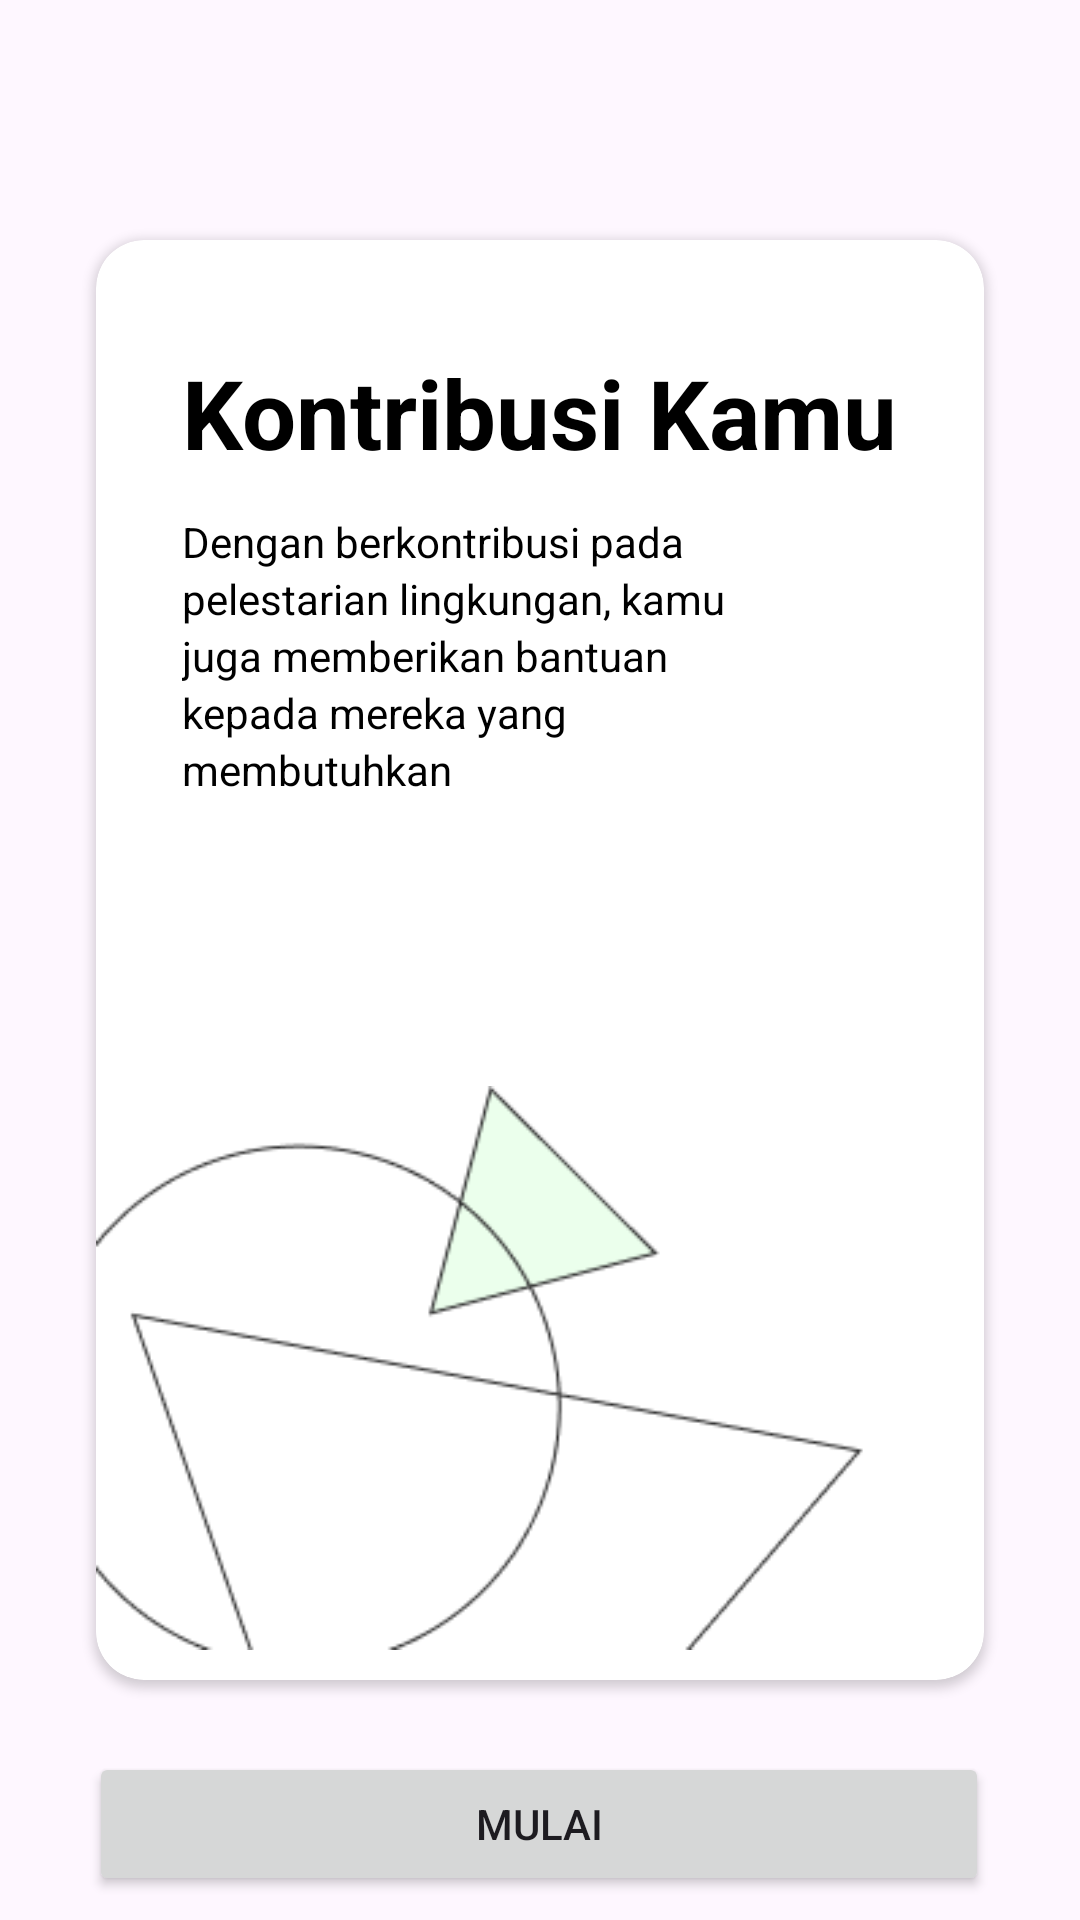

Android layout source for this screen:
<!-- AndroidManifest.xml: application theme Theme.example -->
<!-- res/layout/activity_onboarding_screen.xml -->
<?xml version="1.0" encoding="utf-8"?>
<androidx.constraintlayout.widget.ConstraintLayout xmlns:android="http://schemas.android.com/apk/res/android"
    xmlns:app="http://schemas.android.com/apk/res-auto"
    xmlns:tools="http://schemas.android.com/tools"
    android:layout_width="match_parent"
    android:layout_height="match_parent"
    tools:context=".ui.onboarding.OnboardingScreen">

    <androidx.cardview.widget.CardView
        android:id="@+id/cardView"
        android:layout_width="0dp"
        android:layout_height="480dp"
        android:layout_marginStart="32dp"
        android:layout_marginEnd="32dp"
        app:cardCornerRadius="16dp"
        android:background="@color/hijauMuda"
        app:layout_constraintBottom_toBottomOf="parent"
        app:layout_constraintEnd_toEndOf="parent"
        app:layout_constraintStart_toStartOf="parent"
        app:layout_constraintTop_toTopOf="parent">

        <androidx.constraintlayout.widget.ConstraintLayout
            android:layout_width="match_parent"
            android:layout_height="match_parent">

            <TextView
                android:id="@+id/tvJudul"
                android:layout_width="wrap_content"
                android:layout_height="wrap_content"
                android:layout_marginTop="36dp"
                android:text="Kontribusi Kamu"
                android:textColor="@color/black"
                android:textSize="32sp"
                android:textStyle="bold"
                app:layout_constraintEnd_toEndOf="parent"
                app:layout_constraintHorizontal_bias="0.495"
                app:layout_constraintStart_toStartOf="parent"
                app:layout_constraintTop_toTopOf="parent" />

            <TextView
                android:id="@+id/tv1"
                android:layout_width="wrap_content"
                android:layout_height="wrap_content"
                android:layout_marginTop="12dp"
                android:text="Dengan berkontribusi pada"
                android:textColor="@color/black"
                app:layout_constraintEnd_toEndOf="@+id/tvJudul"
                app:layout_constraintHorizontal_bias="0.0"
                app:layout_constraintStart_toStartOf="@+id/tvJudul"
                app:layout_constraintTop_toBottomOf="@+id/tvJudul" />

            <TextView
                android:id="@+id/tv2"
                android:layout_width="wrap_content"
                android:layout_height="wrap_content"
                android:text="pelestarian lingkungan, kamu"
                android:textColor="@color/black"
                app:layout_constraintEnd_toEndOf="@+id/tvJudul"
                app:layout_constraintHorizontal_bias="0.0"
                app:layout_constraintStart_toStartOf="@+id/tvJudul"
                app:layout_constraintTop_toBottomOf="@+id/tv1" />

            <TextView
                android:id="@+id/tv3"
                android:layout_width="wrap_content"
                android:layout_height="wrap_content"
                android:text="juga memberikan bantuan"
                android:textColor="@color/black"
                app:layout_constraintEnd_toEndOf="@+id/tvJudul"
                app:layout_constraintHorizontal_bias="0.0"
                app:layout_constraintStart_toStartOf="@+id/tvJudul"
                app:layout_constraintTop_toBottomOf="@+id/tv2" />

            <TextView
                android:id="@+id/tv4"
                android:layout_width="wrap_content"
                android:layout_height="wrap_content"
                android:text="kepada mereka yang"
                android:textColor="@color/black"
                app:layout_constraintEnd_toEndOf="@+id/tvJudul"
                app:layout_constraintHorizontal_bias="0.0"
                app:layout_constraintStart_toStartOf="@+id/tvJudul"
                app:layout_constraintTop_toBottomOf="@+id/tv3" />

            <TextView
                android:id="@+id/tv5"
                android:layout_width="wrap_content"
                android:layout_height="wrap_content"
                android:text="membutuhkan"
                android:textColor="@color/black"
                app:layout_constraintEnd_toEndOf="@+id/tvJudul"
                app:layout_constraintHorizontal_bias="0.0"
                app:layout_constraintStart_toStartOf="@+id/tvJudul"
                app:layout_constraintTop_toBottomOf="@+id/tv4" />

            <ImageView
                android:layout_width="wrap_content"
                android:layout_height="wrap_content"
                android:src="@drawable/img"
                app:layout_constraintBottom_toBottomOf="parent"
                app:layout_constraintEnd_toEndOf="parent"
                app:layout_constraintHorizontal_bias="0.473"
                app:layout_constraintStart_toStartOf="parent" />

        </androidx.constraintlayout.widget.ConstraintLayout>




    </androidx.cardview.widget.CardView>

    <Button
        android:id="@+id/btnMulai"
        android:layout_width="300dp"
        android:layout_height="wrap_content"
        android:layout_marginTop="24dp"
        android:text="Mulai"
        app:layout_constraintEnd_toEndOf="parent"
        app:layout_constraintHorizontal_bias="0.495"
        app:layout_constraintStart_toStartOf="parent"
        app:layout_constraintTop_toBottomOf="@+id/cardView" />

</androidx.constraintlayout.widget.ConstraintLayout>
<!-- resources referenced by this layout -->
<resources>
  <color name="black">#FF000000</color>
  <color name="hijauMuda">#EBFFEC</color>
  <!-- drawable img: png bitmap (drawable, 7283 bytes) -->
  <style name="Theme.example" parent="Base.Theme.example" />
  <style name="Base.Theme.example" parent="Theme.Material3.DayNight.NoActionBar">
          
          
      </style>
</resources>
